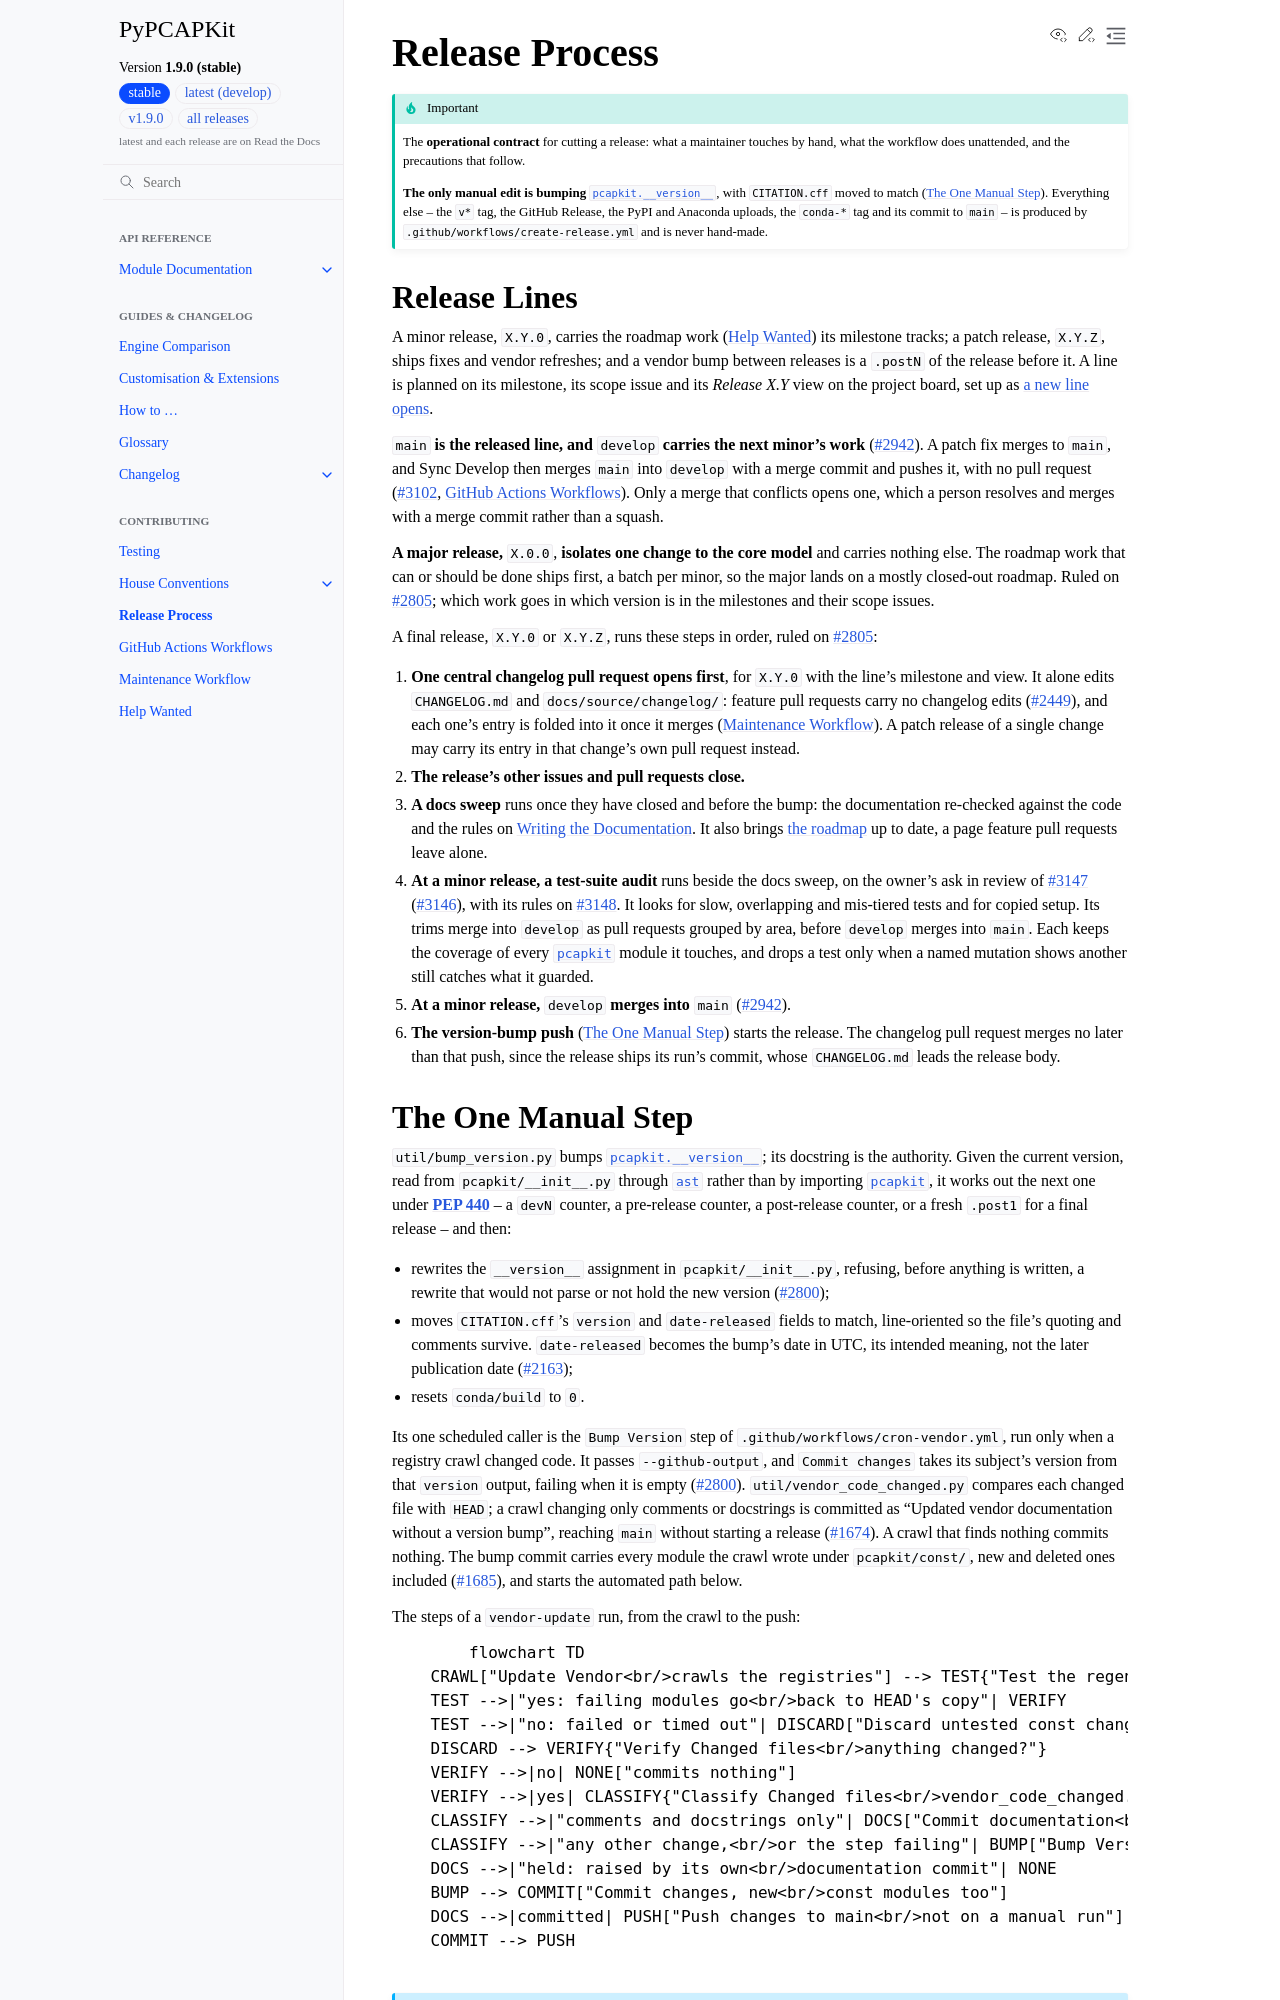

repository: JarryShaw/PyPCAPKit · page: contributing/releasing.html · generator: sphinx

Release Process
================

.. important::

   The **operational contract** for cutting a release: what a maintainer touches
   by hand, what the workflow does unattended, and the precautions that follow.

   **The only manual edit is bumping** :data:`pcapkit.__version__`, with
   :file:`CITATION.cff` moved to match (`The One Manual Step`_). Everything
   else -- the ``v*`` tag, the GitHub Release, the PyPI and Anaconda uploads, the
   ``conda-*`` tag and its commit to ``main`` -- is produced by
   ``.github/workflows/create-release.yml`` and is never hand-made.

.. _release-lines:

Release Lines
-------------

A minor release, ``X.Y.0``, carries the roadmap work (:doc:`pep`) its milestone
tracks; a patch release, ``X.Y.Z``, ships fixes and vendor refreshes; and a vendor bump
between releases is a ``.postN`` of the release before it. A line is planned on its
milestone, its scope issue and its *Release X.Y* view on the project board, set up as
:ref:`a new line opens <process-release-scope>`.

``main`` **is the released line, and** ``develop`` **carries the next minor's work**
(:issue:`2942`). A patch fix merges to ``main``, and Sync Develop then merges
``main`` into ``develop`` with a merge commit and pushes it, with no pull request
(:issue:`3102`, :doc:`workflows`). Only a merge that conflicts opens one, which a
person resolves and merges with a merge commit rather than a squash.

**A major release,** ``X.0.0``, **isolates one change to the core model** and carries
nothing else. The roadmap work that can or should be done ships first, a batch per
minor, so the major lands on a mostly closed-out roadmap. Ruled on :issue:`2805`; which
work goes in which version is in the milestones and their scope issues.

A final release, ``X.Y.0`` or ``X.Y.Z``, runs these steps in order, ruled on
:issue:`2805`:

#. **One central changelog pull request opens first**, for ``X.Y.0`` with the line's
   milestone and view. It alone edits :file:`CHANGELOG.md` and
   :file:`docs/source/changelog/`: feature pull requests carry no changelog edits
   (:issue:`2449`), and each one's entry is folded into it once it merges
   (:doc:`maintenance`). A patch release of a single change may carry its entry in
   that change's own pull request instead.
#. **The release's other issues and pull requests close.**
#. **A docs sweep** runs once they have closed and before the bump: the documentation
   re-checked against the code and the rules on :ref:`documentation`. It also brings
   :doc:`the roadmap <pep>` up to date, a page feature pull requests leave alone.
#. **At a minor release, a test-suite audit** runs beside the docs sweep, on the
   owner's ask in review of :pr:`3147` (:issue:`3146`), with its rules on
   :issue:`3148`. It looks for slow, overlapping and mis-tiered tests and for copied
   setup. Its trims merge into ``develop`` as pull requests grouped by area, before
   ``develop`` merges into ``main``. Each keeps the coverage of every :mod:`pcapkit`
   module it touches, and drops a test only when a named mutation shows another still
   catches what it guarded.
#. **At a minor release,** ``develop`` **merges into** ``main`` (:issue:`2942`).
#. **The version-bump push** (`The One Manual Step`_) starts the release. The changelog
   pull request merges no later than that push, since the release ships its run's
   commit, whose :file:`CHANGELOG.md` leads the release body.
